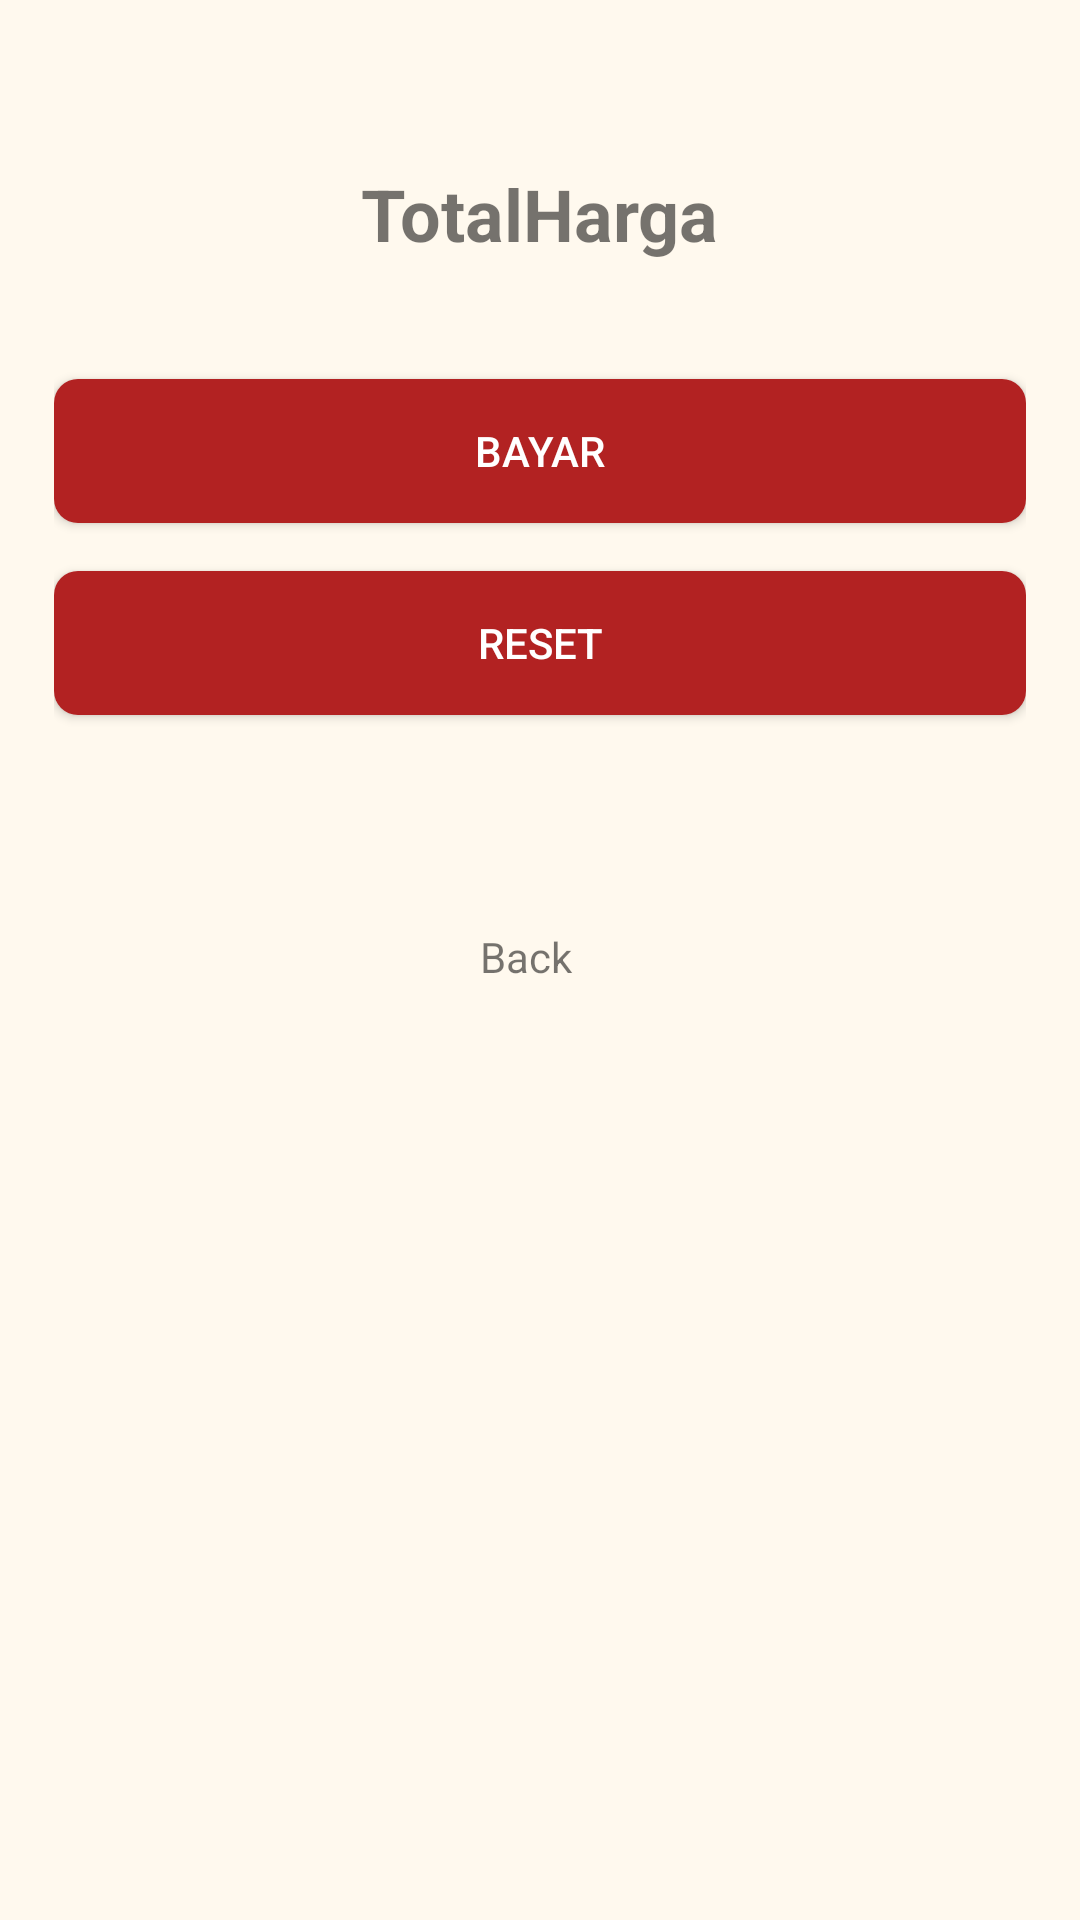

Here is an Android app screen rendered from its layout file. Give the layout XML and the strings, colors and styles it references.
<!-- AndroidManifest.xml: application theme Theme.My_Application -->
<!-- res/layout/activity_pembayaran.xml -->
<?xml version="1.0" encoding="utf-8"?>
<androidx.constraintlayout.widget.ConstraintLayout xmlns:android="http://schemas.android.com/apk/res/android"
    xmlns:app="http://schemas.android.com/apk/res-auto"
    xmlns:tools="http://schemas.android.com/tools"
    android:layout_width="match_parent"
    android:layout_height="match_parent"
    android:padding="18dp"
    android:background="@color/bgku"
    tools:context=".Pembayaran">

    <TextView
        android:id="@+id/totlBayar"
        android:layout_width="wrap_content"
        android:layout_height="wrap_content"
        android:text="TotalHarga"
        android:textSize="24dp"
        android:textStyle="bold"
        app:layout_constraintBottom_toBottomOf="parent"
        app:layout_constraintEnd_toEndOf="parent"
        app:layout_constraintStart_toStartOf="parent"
        app:layout_constraintTop_toTopOf="parent"
        app:layout_constraintVertical_bias="0.065" />

    <Button
        android:id="@+id/bayarduls"
        android:layout_width="match_parent"
        android:layout_height="wrap_content"
        android:text="Bayar"
        android:textColor="@color/white"
        android:background="@drawable/buttonq"
        app:layout_constraintBottom_toBottomOf="parent"
        app:layout_constraintEnd_toEndOf="@+id/totlBayar"
        app:layout_constraintHorizontal_bias="0.483"
        app:layout_constraintStart_toStartOf="@+id/totlBayar"
        app:layout_constraintTop_toBottomOf="@+id/totlBayar"
        app:layout_constraintVertical_bias="0.08" />

    <TextView
        android:layout_width="wrap_content"
        android:layout_height="wrap_content"
        android:layout_marginTop="32dp"
        android:minWidth="48dp"
        android:minHeight="48dp"
        android:onClick="back"
        android:text="Back"
        app:layout_constraintBottom_toBottomOf="parent"
        app:layout_constraintEnd_toEndOf="@+id/button2"
        app:layout_constraintHorizontal_bias="0.501"
        app:layout_constraintStart_toStartOf="@+id/button2"
        app:layout_constraintTop_toBottomOf="@+id/button2"
        app:layout_constraintVertical_bias="0.128" />

    <Button
        android:id="@+id/button2"
        android:layout_width="match_parent"
        android:layout_height="wrap_content"
        android:layout_marginTop="16dp"
        android:text="reset"
        android:textColor="@color/white"
        android:onClick="reset"
        app:layout_constraintCircleRadius="125555dp"
        android:background="@drawable/buttonq"
        app:layout_constraintEnd_toEndOf="@+id/bayarduls"
        app:layout_constraintStart_toStartOf="@+id/bayarduls"
        app:layout_constraintTop_toBottomOf="@+id/bayarduls" />

</androidx.constraintlayout.widget.ConstraintLayout>
<!-- resources referenced by this layout -->
<resources>
  <color name="bgku">#FFF9EE</color>
  <color name="white">#FFFFFFFF</color>
  <!-- drawable buttonq (drawable) -->
  <?xml version="1.0" encoding="utf-8"?>
  <shape
      android:shape="rectangle"
      xmlns:android="http://schemas.android.com/apk/res/android">
      <solid
          android:color="@color/myC1"/>
      <corners
          android:radius="8dp"/>
  
  </shape>
  <style name="Theme.My_Application" parent="Theme.AppCompat.DayNight.DarkActionBar">
          
          <item name="colorPrimary">@color/myC1</item>
          <item name="colorPrimaryVariant">@color/purple_700</item>
          <item name="colorOnPrimary">@color/bgku</item>
          
          <item name="colorSecondary">#FFE8BC</item>
          <item name="colorSecondaryVariant">@color/teal_700</item>
          <item name="colorOnSecondary">@color/black</item>
          
          <item name="android:statusBarColor" tools:targetApi="l">?attr/colorPrimaryVariant</item>
          
      </style>
  <color name="myC1">#B22222</color>
  <color name="purple_700">#FF3700B3</color>
  <color name="teal_700">#FF018786</color>
  <color name="black">#FF000000</color>
</resources>
